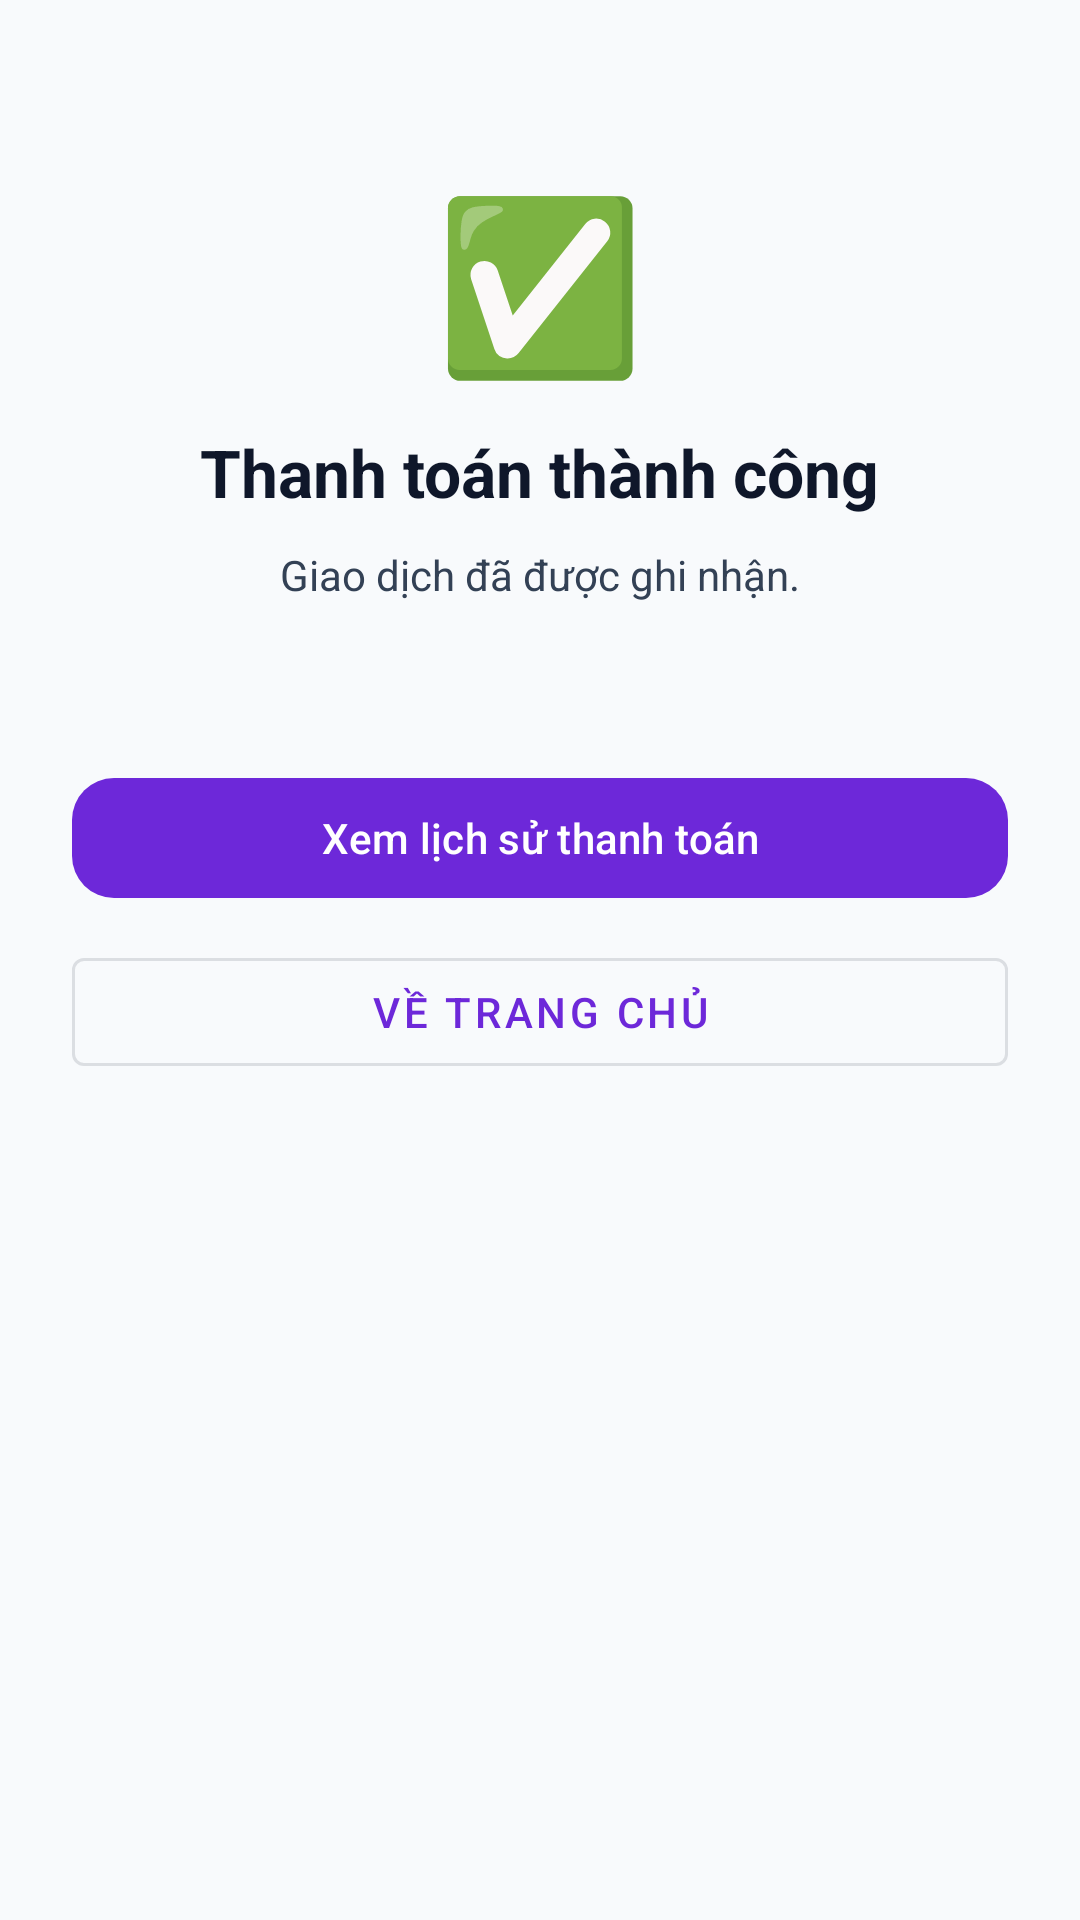

The Android layout XML behind this screen, and the referenced resources:
<!-- AndroidManifest.xml: application theme Theme.AppQLSanBong -->
<!-- res/layout/fragment_payment_result.xml -->
<?xml version="1.0" encoding="utf-8"?>
<LinearLayout xmlns:android="http://schemas.android.com/apk/res/android"
    android:layout_width="match_parent"
    android:layout_height="match_parent"
    android:orientation="vertical"
    android:gravity="center_horizontal"
    android:padding="24dp"
    android:background="@color/gray_50">

    <TextView
        android:id="@+id/txtIcon"
        android:layout_width="wrap_content"
        android:layout_height="wrap_content"
        android:text="✅"
        android:textSize="56sp"
        android:layout_marginTop="32dp" />

    <TextView
        android:id="@+id/txtTitle"
        android:layout_width="wrap_content"
        android:layout_height="wrap_content"
        android:layout_marginTop="12dp"
        android:text="Thanh toán thành công"
        android:textStyle="bold"
        android:textSize="22sp"
        android:textColor="@color/gray_900" />

    <TextView
        android:id="@+id/txtMessage"
        android:layout_width="match_parent"
        android:layout_height="wrap_content"
        android:layout_marginTop="10dp"
        android:gravity="center"
        android:text="Giao dịch đã được ghi nhận."
        android:textColor="@color/gray_700"
        android:textSize="14sp" />

    <TextView
        android:id="@+id/txtTxnRef"
        android:layout_width="match_parent"
        android:layout_height="wrap_content"
        android:layout_marginTop="10dp"
        android:gravity="center"
        android:textColor="@color/gray_500"
        android:textSize="12sp" />

    <com.google.android.material.button.MaterialButton
        android:id="@+id/btnViewHistory"
        android:layout_width="match_parent"
        android:layout_height="wrap_content"
        android:layout_marginTop="28dp"
        android:text="Xem lịch sử thanh toán" />

    <com.google.android.material.button.MaterialButton
        android:id="@+id/btnBackHome"
        style="@style/Widget.MaterialComponents.Button.OutlinedButton"
        android:layout_width="match_parent"
        android:layout_height="wrap_content"
        android:layout_marginTop="10dp"
        android:text="Về trang chủ" />

</LinearLayout>
<!-- resources referenced by this layout -->
<resources>
  <color name="gray_50">#FFF8FAFC</color>
  <color name="gray_500">#FF64748B</color>
  <color name="gray_700">#FF334155</color>
  <color name="gray_900">#FF0F172A</color>
  <style name="Theme.AppQLSanBong" parent="Theme.Material3.Light.NoActionBar">
          
          <item name="colorPrimary">@color/purple_500</item>
          <item name="colorOnPrimary">@color/white</item>
          <item name="colorSecondary">@color/teal_700</item>
          <item name="colorOnSecondary">@color/white</item>
  
          
          <item name="android:colorBackground">@color/gray_50</item>
          <item name="colorSurface">@color/white</item>
          <item name="colorOnSurface">@color/gray_900</item>
  
          
          <item name="android:statusBarColor">@color/purple_700</item>
          <item name="android:navigationBarColor">@color/white</item>
  
          
          <item name="materialButtonStyle">@style/Widget.App.Button</item>
          <item name="textInputStyle">@style/Widget.App.TextInput</item>
          <item name="materialCardViewStyle">@style/Widget.App.Card</item>
      </style>
  <color name="purple_500">#FF6D28D9</color>
  <color name="white">#FFFFFFFF</color>
  <color name="teal_700">#FF0EA5E9</color>
  <color name="purple_700">#FF5B21B6</color>
  <style name="Widget.App.Button" parent="Widget.Material3.Button">
          <item name="cornerRadius">14dp</item>
          <item name="android:minHeight">48dp</item>
      </style>
  <style name="Widget.App.TextInput" parent="Widget.Material3.TextInputLayout.OutlinedBox">
          <item name="boxCornerRadiusTopStart">14dp</item>
          <item name="boxCornerRadiusTopEnd">14dp</item>
          <item name="boxCornerRadiusBottomStart">14dp</item>
          <item name="boxCornerRadiusBottomEnd">14dp</item>
      </style>
  <style name="Widget.App.Card" parent="Widget.Material3.CardView.Elevated">
          <item name="cardCornerRadius">16dp</item>
          <item name="cardUseCompatPadding">true</item>
      </style>
</resources>
